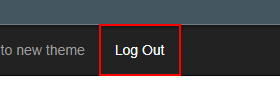
Task: ACME Automation using REF
Workflow: ACMELogout

Step 1: click on the link 'Log Out' in window 'ACME System 1*' (chrome.exe)
